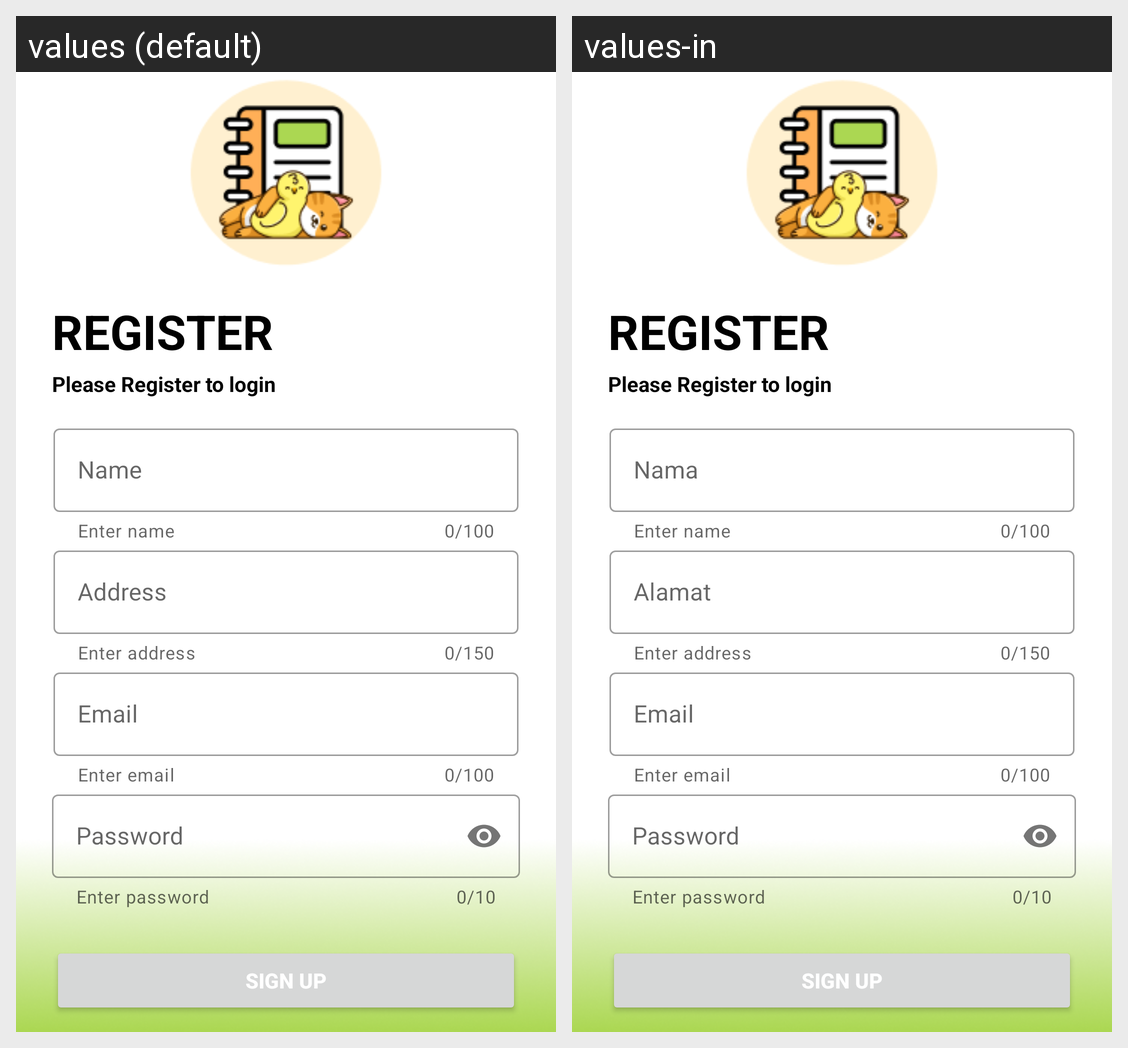

Strings drawn on this Android screen and how each of the app's shown locales translates them:
Android screen res/layout/activity_register.xml rendered under 2 locales, left to right: values (default), values-in. Device: Nexus 5 (rendered at 1080×1920; each locale shown at half size, 540×960, under a caption strip naming it); theme Theme.PetDiary.
Strings drawn on this screen, with the default value and each locale's value (text and hints the layout hard-codes, and strings that could not be matched under every locale, appear in the picture but are not listed):

name
  values: Name
  values-in: Nama

address
  values: Address
  values-in: Alamat

email
  values: Email
  values-in: Email
